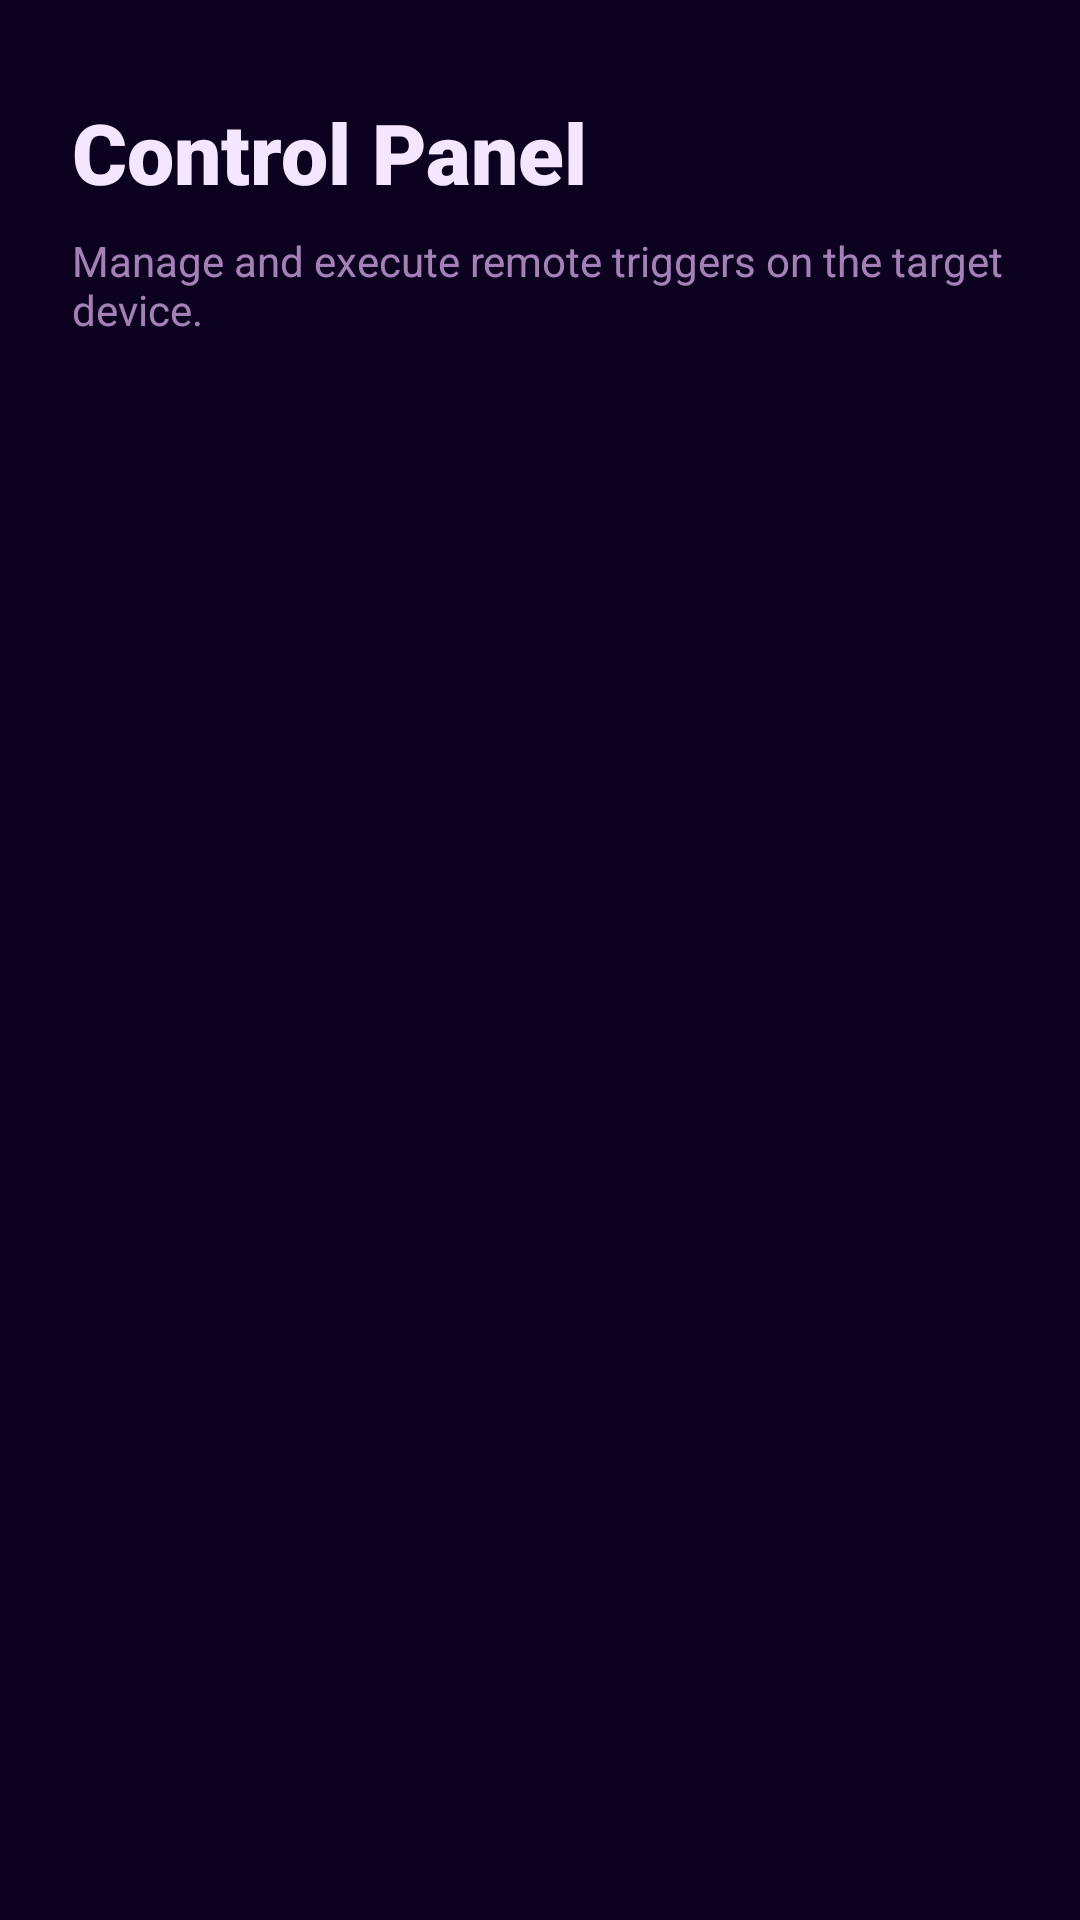

Android layout source for this screen:
<!-- AndroidManifest.xml: application theme Theme.CDC -->
<!-- res/layout/fragment_remote_triggers.xml -->
<?xml version="1.0" encoding="utf-8"?>
<ScrollView xmlns:android="http://schemas.android.com/apk/res/android"
    android:layout_width="match_parent"
    android:layout_height="match_parent"
    android:background="@color/app_bg"
    android:fillViewport="true">

    <LinearLayout
        android:layout_width="match_parent"
        android:layout_height="wrap_content"
        android:orientation="vertical">

        <LinearLayout
            android:layout_width="match_parent"
            android:layout_height="wrap_content"
            android:orientation="horizontal"
            android:paddingHorizontal="24dp"
            android:paddingTop="32dp"
            android:paddingBottom="8dp"
            android:gravity="center_vertical">

            <TextView
                android:layout_width="0dp"
                android:layout_height="wrap_content"
                android:layout_weight="1"
                android:text="Control Panel"
                android:textColor="@color/on_primary"
                android:textSize="28sp"
                android:fontFamily="sans-serif-black" />
        </LinearLayout>

        <TextView
            android:layout_width="match_parent"
            android:layout_height="wrap_content"
            android:paddingHorizontal="24dp"
            android:paddingBottom="24dp"
            android:text="Manage and execute remote triggers on the target device."
            android:textColor="@color/text_secondary"
            android:textSize="14sp"
            android:alpha="0.8" />

        <LinearLayout
            android:id="@+id/remote_triggers_container"
            android:layout_width="match_parent"
            android:layout_height="wrap_content"
            android:orientation="vertical" />

        <View
            android:layout_width="match_parent"
            android:layout_height="24dp" />

    </LinearLayout>
</ScrollView>
<!-- resources referenced by this layout -->
<resources>
  <color name="app_bg">#0D0120</color>
  <color name="on_primary">#F5E6FF</color>
  <color name="text_secondary">#C9A0DC</color>
  <style name="Theme.CDC" parent="Base.Theme.CDC" />
  <style name="Base.Theme.CDC" parent="Theme.Material3.DayNight.NoActionBar">
          <item name="colorPrimary">@color/primary</item>
          <item name="colorOnPrimary">@color/on_primary</item>
          <item name="colorPrimaryContainer">@color/primary_container</item>
          <item name="colorOnPrimaryContainer">@color/text_primary</item>
          <item name="colorSurface">@color/surface</item>
          <item name="colorOnSurface">@color/text_primary</item>
          <item name="colorOnSurfaceVariant">@color/text_secondary</item>
          <item name="android:colorBackground">@color/app_bg</item>
          <item name="colorOnBackground">@color/text_primary</item>
          <item name="android:windowBackground">@color/app_bg</item>
          <item name="android:statusBarColor">@android:color/transparent</item>
          <item name="android:navigationBarColor">@color/nav_bg</item>
  
          
          <item name="materialAlertDialogTheme">@style/ThemeOverlay.CDC.MaterialAlertDialog</item>
      </style>
  <color name="primary">#7B2FBE</color>
  <color name="primary_container">#2A0D4A</color>
  <color name="text_primary">#F5E6FF</color>
  <color name="surface">#1A0533</color>
  <color name="nav_bg">#130328</color>
  <style name="ThemeOverlay.CDC.MaterialAlertDialog" parent="ThemeOverlay.Material3.MaterialAlertDialog">
          <item name="android:windowBackground">@color/app_bg</item>
          <item name="colorSurface">@color/app_bg</item>
          <item name="colorOnSurface">@color/text_primary</item>
          <item name="colorPrimary">@color/primary</item>
          <item name="android:textColorPrimary">@color/text_primary</item>
          <item name="android:textColorSecondary">@color/text_secondary</item>
          <item name="android:background">@color/app_bg</item>
      </style>
</resources>
